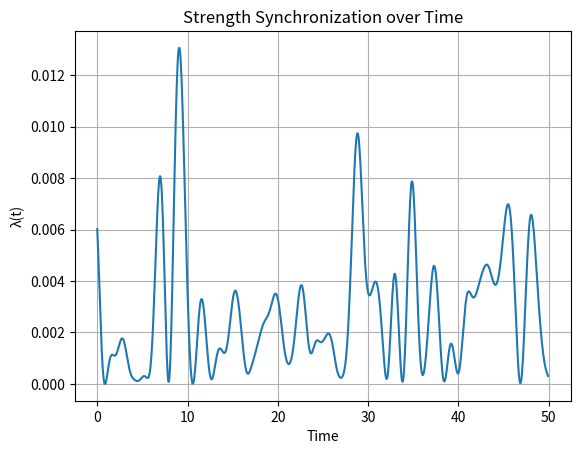

This figure's Python source:
"""
Simulate N Kuramoto oscillators and compute strength synchronization λ(t).

Verification target:
  λ(t) = |mean(exp(iθ))|²
"""

import numpy as np
import matplotlib.pyplot as plt

# Parameters
N = 100
T = 1000
dt = 0.05
K = 1.5
omega = np.random.normal(0, 1, N)
theta = np.random.uniform(0, 2*np.pi, N)
lambda_t = []

# Simulation loop
for _ in range(T):
    theta += (omega + K/N * np.sum(np.sin(theta[:,None] - theta), axis=1)) * dt
    r = np.abs(np.mean(np.exp(1j * theta)))
    lambda_t.append(r**2)

# Plot
t = np.arange(T) * dt
plt.plot(t, lambda_t)
plt.xlabel('Time')
plt.ylabel('λ(t)')
plt.title('Strength Synchronization over Time')
plt.grid()
plt.show()
